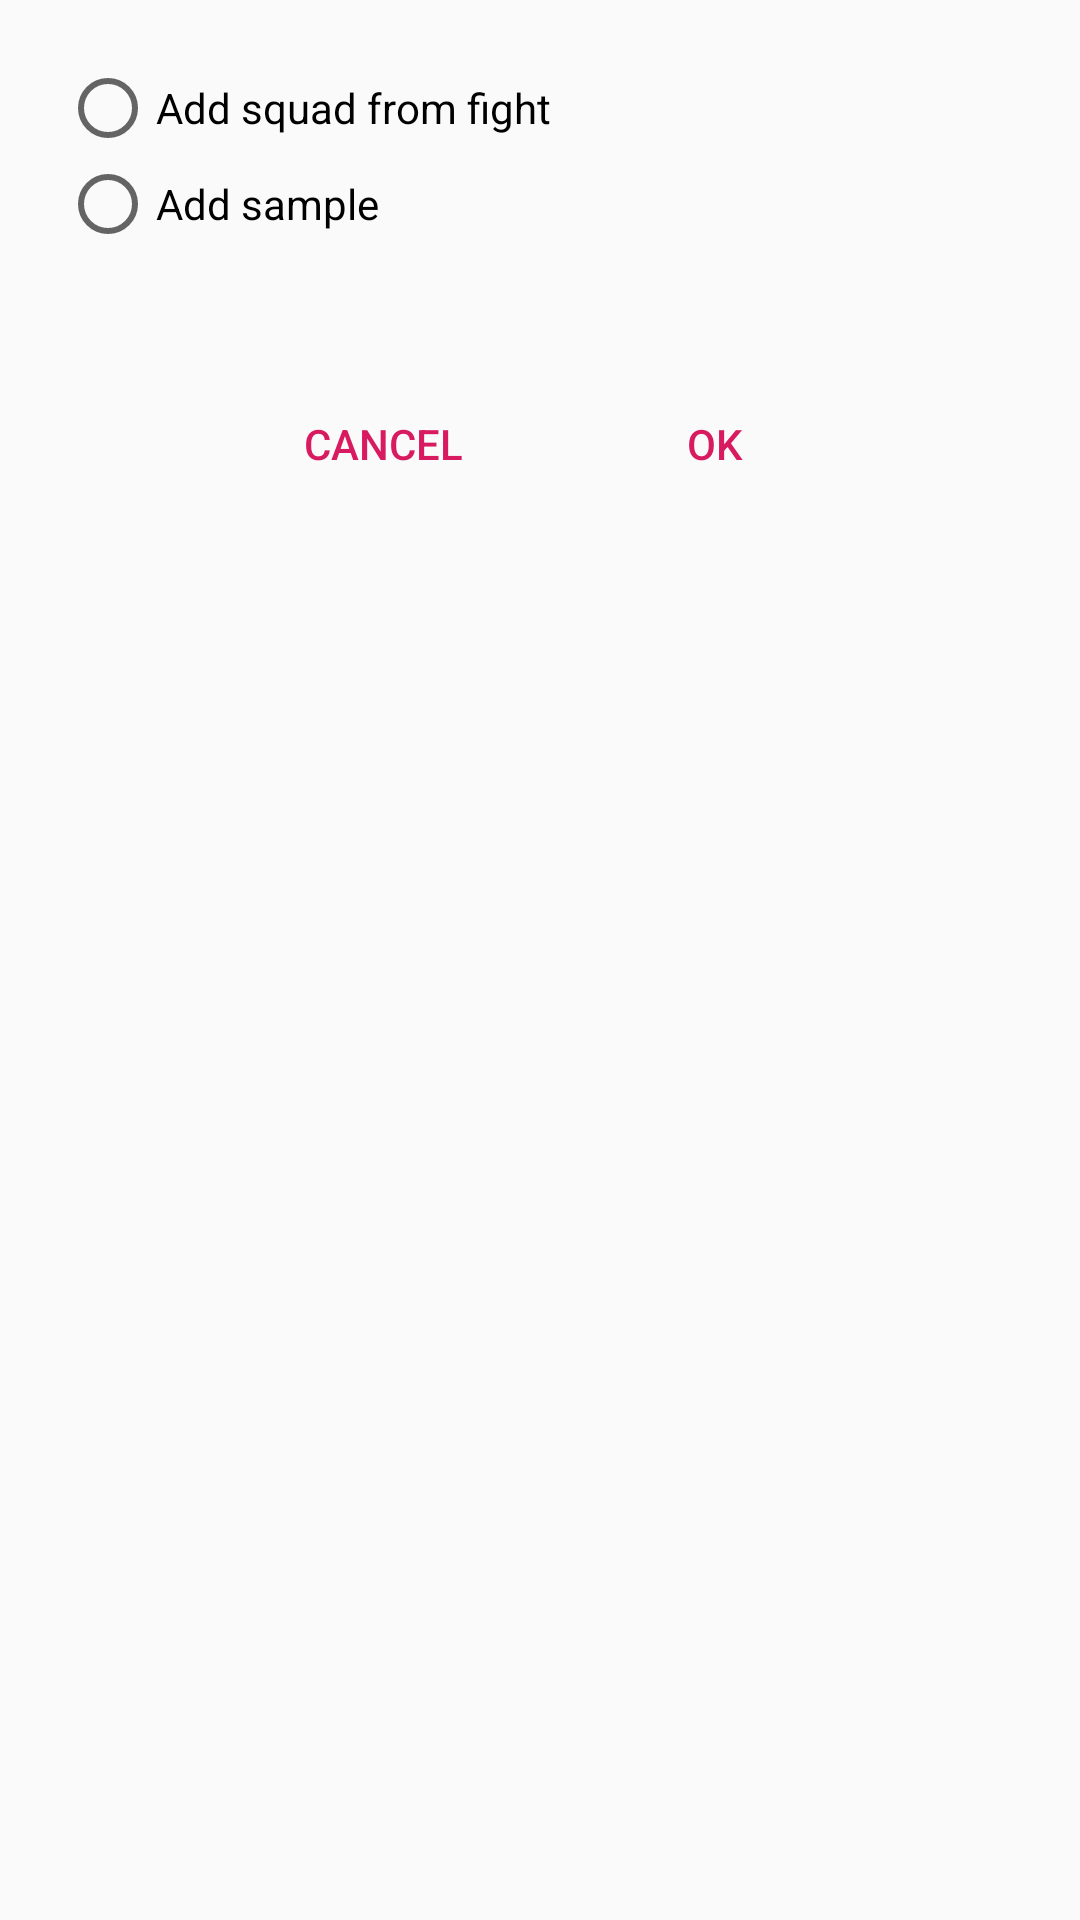

Produce the Android XML layout that renders to this screen, including the resource entries it uses.
<!-- AndroidManifest.xml: application theme AppTheme -->
<!-- res/layout/dialog_add_squad.xml -->
<?xml version="1.0" encoding="utf-8"?>
<LinearLayout xmlns:android="http://schemas.android.com/apk/res/android"
    android:layout_width="match_parent"
    android:layout_height="wrap_content"
    android:gravity="center_horizontal"
    android:orientation="vertical">

    <RadioGroup
        android:layout_width="match_parent"
        android:layout_height="wrap_content"
        android:padding="@dimen/content_offset">

        <RadioButton
            android:id="@+id/first_option"
            android:layout_width="match_parent"
            android:layout_height="wrap_content"
            android:text="@string/add_squad" />

        <RadioButton
            android:id="@+id/second_option"
            android:layout_width="match_parent"
            android:layout_height="wrap_content"
            android:text="@string/add_archetype" />
    </RadioGroup>

    <LinearLayout
        android:layout_width="match_parent"
        android:layout_height="wrap_content"
        android:gravity="center_horizontal"
        android:orientation="horizontal">

        <Button
            android:id="@+id/cancel"
            style="?android:attr/buttonBarButtonStyle"
            android:layout_width="wrap_content"
            android:layout_height="wrap_content"
            android:layout_margin="@dimen/content_offset"
            android:text="@android:string/cancel" />

        <Button
            android:id="@+id/ok"
            style="?android:attr/buttonBarButtonStyle"
            android:layout_width="wrap_content"
            android:layout_height="wrap_content"
            android:layout_margin="@dimen/content_offset"
            android:text="@android:string/ok" />
    </LinearLayout>
</LinearLayout>
<!-- resources referenced by this layout -->
<resources>
  <dimen name="content_offset">20dp</dimen>
  <string name="add_archetype">Add sample</string>
  <string name="add_squad">Add squad from fight</string>
  <style name="AppTheme" parent="Theme.AppCompat.Light.DarkActionBar">
          
          <item name="colorPrimary">@color/colorPrimary</item>
          <item name="colorPrimaryDark">@color/colorPrimaryDark</item>
          <item name="colorAccent">@color/colorAccent</item>
      </style>
  <color name="colorPrimary">#008577</color>
  <color name="colorPrimaryDark">#00574B</color>
  <color name="colorAccent">#D81B60</color>
</resources>
